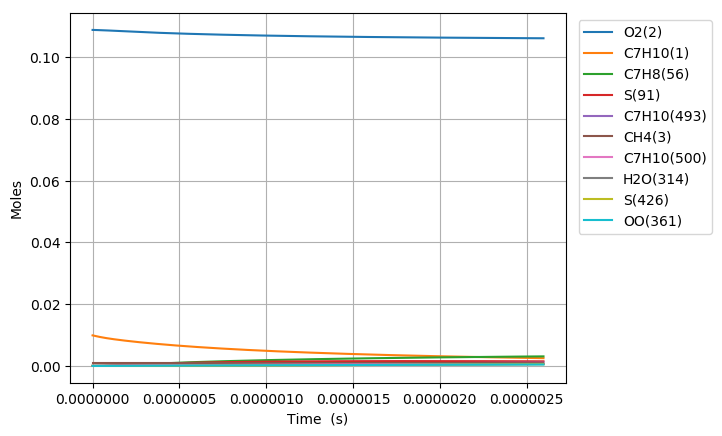

The file beside this chart, header and first rows:
Time (s), Volume (m^3), N2, Ar, He, Ne, C7H10(1), O2(2), CH4(3), C7H10(22), C7H9(6), C7H11(26), S(72), C7H9O2(62), C7H9O2(61), S(86), S(91), S(127), C7H8(56), S(123), C7H8(208), C7H11O(87), OH(D)(150), S(292)
0.0, 0.002128, 0.8813, 0.0, 0.0, 0.0, 0.00989, 0.1088, 0.001, 0.0, 0.0, 0.0, 0.0, 0.0, 0.0, 0.0, 0.0, 0.0, 0.0, 0.0, 0.0, 0.0, 0.0, 0.0
5.932491606505844e-20, 0.002128, 0.8813, 0.0, 0.0, 0.0, 0.00989, 0.1088, 0.001, 3.0040626379213692e-17, 3.3309893042327039e-16, 3.3309867592069763e-16, 1.0373433617473094e-25, 1.0368040523962812e-25, 6.6081523324292751e-26, 1.9762779174782141e-36, 4.9720920452120343e-41, 2.5115293997275063e-36, 8.6551721261129829e-30, 3.515284339114823e-41, 5.2579735494628098e-44, 6.2425126797114467e-55, 3.5007749197215724e-50, 1.9887848330332235e-61
1.6610976498216363e-19, 0.002128, 0.8813, 0.0, 0.0, 0.0, 0.00989, 0.1088, 0.001, 8.4113753861782172e-17, 9.3267700463524487e-16, 9.3267629224165563e-16, 6.2655538977217254e-25, 6.2591495444056029e-25, 3.99132381183724e-25, 2.3435930795822467e-35, 5.9028696120931735e-40, 2.9717099375468956e-35, 5.2277239623039255e-29, 4.173300178465064e-40, 6.2422661944473385e-43, 1.396425178130583e-53, 7.830264023520074e-49, 8.2067766532970262e-60
3.79679462816374e-19, 0.002128, 0.8813, 0.0, 0.0, 0.0, 0.00989, 0.1088, 0.001, 1.9226000882685437e-16, 2.1318331508620569e-15, 2.1318315235383811e-15, 3.0165944851135582e-24, 3.0103104987104758e-24, 1.9216504028487682e-24, 2.2953723077475303e-34, 5.7954732835875015e-39, 2.8967236206032723e-34, 2.5169240514718454e-28, 4.0972747231916965e-39, 6.128693958483089e-42, 2.7590996521046538e-52, 1.5470348676085133e-47, 3.24651787812235e-58
8.068188584847947e-19, 0.002128, 0.8813, 0.0, 0.0, 0.0, 0.00989, 0.1088, 0.001, 4.0855251875673992e-16, 4.530145434547162e-15, 4.5301419807510669e-15, 1.3174260582107413e-23, 1.3118779822400699e-23, 8.3923504095640904e-24, 2.0203720638887642e-33, 5.1260309246402341e-38, 2.5256736013925937e-33, 1.0992068571235798e-27, 3.6238220805203769e-38, 5.4207603879463221e-41, 4.9096650378611176e-51, 2.7527829732731429e-46, 1.1586579252813146e-56
1.661097649821636e-18, 0.002128, 0.8813, 0.0, 0.0, 0.0, 0.00989, 0.1088, 0.001, 8.411375386154756e-16, 9.3267699670023387e-15, 9.3267628736533841e-15, 5.4999944031244934e-23, 5.4535403952942037e-23, 3.5036396194173386e-23, 1.681891157878132e-32, 4.3087381670391566e-37, 2.0641369411508669e-32, 4.5889722352779889e-27, 3.0457531606141378e-37, 4.5564757094133115e-40, 8.2808486907281439e-50, 4.6429001688555163e-45, 3.9148344213695605e-55
3.3696552324953188e-18, 0.002128, 0.8813, 0.0, 0.0, 0.0, 0.00989, 0.1088, 0.001, 1.7063075783288046e-15, 1.892001889350604e-14, 1.8920004573365799e-14, 2.2469271299098212e-22, 2.2091397922936303e-22, 1.4313499020185069e-22, 1.3528345967725472e-31, 3.5325642146111755e-36, 1.6031899453269794e-31, 1.8747448812838642e-26, 2.4966208663341873e-36, 3.7356740413278811e-39, 1.3601255726841106e-48, 7.6259153244605289e-44, 1.2871060289392949e-53
6.786770397842685e-18, 0.002128, 0.8813, 0.0, 0.0, 0.0, 0.00989, 0.1088, 0.001, 3.4366476577388939e-15, 3.8106516202622726e-14, 3.8106487628421784e-14, 9.0824383550733352e-22, 8.7811722941342568e-22, 5.7857354298448895e-22, 1.0555576189090391e-30, 2.8607625794577976e-35, 1.1740638942340469e-30, 7.5780184656790376e-26, 2.0210648922237052e-35, 3.0252456347457376e-38, 2.2048016505943002e-47, 1.2361872911681624e-42, 4.1746593243773315e-52
1.3621000728537416e-17, 0.002128, 0.8813, 0.0, 0.0, 0.0, 0.00989, 0.1088, 0.001, 6.8973278164928001e-15, 7.6479508718770822e-14, 7.6479452361058522e-14, 3.6520082300722772e-21, 3.4168356354172314e-21, 2.3264109502181995e-21, 7.9160076711985576e-30, 2.3025913693140894e-34, 7.9215271375978989e-30, 3.0470878245528683e-25, 1.6255012649036033e-34, 2.4349807853067806e-37, 3.5506989723325441e-46, 1.9908317666505151e-41, 1.3448974631069968e-50
2.7289461389926878e-17, 0.002128, 0.8813, 0.0, 0.0, 0.0, 0.00989, 0.1088, 0.001, 1.3818688133735518e-14, 1.5322548586756019e-13, 1.532253763164327e-13, 1.4646184110648902e-20, 1.286672707180476e-20, 9.3298857432892726e-21, 5.5849206666593905e-29, 1.8476857794591477e-33, 4.7889338438209802e-29, 1.2220184471181735e-24, 1.3023965637740214e-33, 1.9539185861040818e-36, 5.699445931434649e-45, 3.195703395120454e-40, 4.3180254147122421e-49
5.46263827127058e-17, 0.002128, 0.8813, 0.0, 0.0, 0.0, 0.00989, 0.1088, 0.001, 2.7661408767160573e-14, 3.0671741201707965e-13, 3.0671720218759573e-13, 5.8661112226030137e-20, 4.5870689793651895e-20, 3.7367705775194485e-20, 3.5973387603522691e-28, 1.4803990095532605e-32, 2.5575644531047611e-28, 4.8944473926844556e-24, 1.0403657145508802e-32, 1.565512357456633e-35, 9.1332941681791272e-44, 5.1213930952110828e-39, 1.3839934537099029e-47
1.0930022535826365e-16, 0.002128, 0.8813, 0.0, 0.0, 0.0, 0.00989, 0.1088, 0.001, 5.5346850029769179e-14, 6.1370117002615225e-13, 6.1370076577167556e-13, 2.3479717808919097e-19, 1.4999569586205105e-19, 1.4956419547896286e-19, 2.061074779699469e-27, 1.1852224743908807e-31, 1.2222771063574357e-27, 1.9590541917223111e-23, 8.2794650533755559e-32, 1.253361447142911e-34, 1.4622992088062331e-42, 8.2006994539247221e-38, 4.4318558341190704e-46
2.1864791064937935e-16, 0.002128, 0.8813, 0.0, 0.0, 0.0, 0.00989, 0.1088, 0.001, 1.1071773253802033e-13, 1.2276683835910179e-12, 1.2276675403076149e-12, 9.3949338353901894e-19, 4.3602847306139356e-19, 5.9841954585212108e-19, 1.0461666315721476e-26, 9.4854318995558433e-31, 5.3972270807792271e-27, 7.8387664879678509e-23, 6.5477621181813848e-31, 1.0030695750468611e-33, 2.3399339997362238e-41, 1.3125818053843257e-36, 1.4183744962567251e-44
4.373432812316108e-16, 0.002128, 0.8813, 0.0, 0.0, 0.0, 0.00989, 0.1088, 0.001, 2.2145949748665845e-13, 2.4556018056684603e-12, 2.4555996788567276e-12, 3.7585759750257079e-18, 1.1146322975299123e-18, 2.3938116910627789e-18, 4.8128286323772974e-26, 7.5898666777023946e-30, 2.2733800512296353e-26, 3.1360155668740197e-22, 5.1180513372489595e-30, 8.0260730056990316e-33, 3.7424271994798352e-40, 2.1003535049824247e-35, 4.5370930850485823e-43
8.747340223960737e-16, 0.002128, 0.8813, 0.0, 0.0, 0.0, 0.00989, 0.1088, 0.001, 4.4294302711247833e-13, 4.9114649690772105e-12, 4.911458313912799e-12, 1.5035452972635466e-17, 2.5598733284702696e-18, 9.5739784415493148e-18, 2.0759359822141373e-25, 6.0725978848287852e-29, 9.3345888943855559e-26, 1.2545072436898838e-21, 3.9133948553664858e-29, 6.4214563521184838e-32, 5.9813718536325507e-39, 3.3602535983402929e-34, 1.4503230768067086e-41
1.3121247635605366e-15, 0.002128, 0.8813, 0.0, 0.0, 0.0, 0.00989, 0.1088, 0.001, 6.6442655646684184e-13, 7.3673245229316158e-12, 7.3673113069756286e-12, 3.195099287820062e-17, 4.0232986710761538e-18, 2.0342184938936107e-17, 4.5125466402245354e-25, 1.7364510604638309e-28, 1.9988367067007008e-25, 2.6658901679096922e-21, 1.0906807795451313e-28, 1.836178049231662e-31, 2.2003372073656998e-38, 1.2367089033782129e-33, 6.6186496797317682e-41
1.7495155047249994e-15, 0.002128, 0.8813, 0.0, 0.0, 0.0, 0.00989, 0.1088, 0.001, 8.859100855497493e-13, 9.8231804830033533e-12, 9.8231586580941278e-12, 5.4505146785522573e-17, 5.4904788422942031e-18, 3.4697088993424968e-17, 7.7911693613987698e-25, 3.6627882063514418e-28, 3.4233371356962053e-25, 4.5477496658978952e-21, 2.2484755261207737e-28, 3.8730799442403383e-31, 5.577742966005432e-38, 3.1363382054706043e-33, 1.9720094294791767e-40
2.624296987053925e-15, 0.002128, 0.8813, 0.0, 0.0, 0.0, 0.00989, 0.1088, 0.001, 1.3288771430784742e-12, 1.4734883980236554e-11, 1.4734840119184935e-11, 1.1284678473367958e-16, 8.4263354715812951e-18, 7.1820495129064262e-17, 1.6324556939485406e-24, 1.0004730381392148e-27, 7.1147601015844837e-25, 9.4156463398524523e-21, 5.9161216643424486e-28, 1.0578712228588861e-30, 1.948918591595419e-37, 1.0966520891718447e-32, 8.6256755065518844e-40
3.4990784693828508e-15, 0.002128, 0.8813, 0.0, 0.0, 0.0, 0.00989, 0.1088, 0.001, 1.7718441996089601e-12, 1.9646574286327055e-11, 1.9646500833240499e-11, 1.9192321115495452e-16, 1.1362664455871324e-17, 1.221223250225274e-16, 2.7954286909338885e-24, 2.0934137792075177e-27, 1.2125689358527766e-24, 1.6013647714697401e-20, 1.1979743779613885e-27, 2.213435338952409e-30, 4.8664183520864895e-37, 2.7399354585541732e-32, 2.5117099980363449e-39
4.3738599517117765e-15, 0.002128, 0.8813, 0.0, 0.0, 0.0, 0.00989, 0.1088, 0.001, 2.2148112550699053e-12, 2.4558250468432253e-11, 2.455813931865667e-11, 2.9321515548157655e-16, 1.4299077811164307e-17, 1.8653493452977916e-16, 4.2901476957814381e-24, 3.8111372500328477e-27, 1.8549478211299233e-24, 2.4465328291700064e-20, 2.1106889677233307e-27, 4.0294916242170442e-30, 1.031731561623581e-36, 5.8124138236137079e-32, 6.0948471503945922e-39
6.123422916369628e-15, 0.002128, 0.8813, 0.0, 0.0, 0.0, 0.00989, 0.1088, 0.001, 3.100745362716003e-12, 3.4381559634613525e-11, 3.4381348209512355e-11, 5.6383883231781752e-16, 2.0171699096222364e-17, 3.5851820016348786e-16, 8.2956292308167857e-24, 1.0063483708059441e-26, 3.5718309737686869e-24, 4.7046134642704384e-20, 5.1310748855762604e-27, 1.0639091200983448e-29, 3.771161756214866e-36, 2.1286812138913939e-31, 3.1460273399897584e-38
7.87298588102748e-15, 0.002128, 0.8813, 0.0, 0.0, 0.0, 0.00989, 0.1088, 0.001, 3.9866794660181504e-12, 4.4204811571253831e-11, 4.4204466823016649e-11, 9.2468656772654929e-16, 2.6044232231088435e-17, 5.8767780282001219e-16, 1.3648433665962836e-23, 2.0865825707161606e-26, 5.8611994081901794e-24, 7.7155648543001873e-20, 9.9001531662319869e-27, 2.2057523570490108e-29, 9.7736782428545825e-36, 5.5257240726400553e-31, 1.0113455278804011e-37
1.1372111810343183e-14, 0.002128, 0.8813, 0.0, 0.0, 0.0, 0.00989, 0.1088, 0.001, 5.7585476595924983e-12, 6.3851144220507396e-11, 6.3850433272176933e-11, 1.9170000325626594e-15, 3.7789190637200151e-17, 1.217061290852428e-15, 2.8395202152817963e-23, 6.2706801295435085e-26, 1.2152738971224074e-23, 1.5995740982683195e-19, 2.5616732751690852e-26, 6.6276296550699463e-29, 4.3105191832322449e-35, 2.4472732332634837e-30, 6.7280797728271094e-37
1.4871237739658886e-14, 0.002128, 0.8813, 0.0, 0.0, 0.0, 0.00989, 0.1088, 0.001, 7.5304158357936542e-12, 8.3497249025358544e-11, 8.3496038700898292e-11, 3.2701207990697845e-15, 4.9534012479410545e-17, 2.0740761833394958e-15, 4.8529934224210481e-23, 1.3834434052289451e-25, 2.0723466665377595e-23, 2.7286926088150033e-19, 5.0107001906778252e-26, 1.461965165059009e-28, 1.209986892775502e-34, 6.8917664633597049e-30, 2.3791573421778193e-36
2.1869489598290292e-14, 0.002128, 0.8813, 0.0, 0.0, 0.0, 0.00989, 0.1088, 0.001, 1.1074152136077739e-11, 1.2278877862592734e-10, 1.2278616664351099e-10, 7.0586377739625259e-15, 7.3023251454561612e-17, 4.4674761261409584e-15, 1.0496110197532066e-22, 4.4394228385350622e-25, 4.4667201396760842e-23, 5.8902011065906312e-19, 1.275460747813922e-25, 4.6897302406326019e-28, 5.8183300079255198e-34, 3.3422336946389027e-29, 1.7716122919397849e-35
2.787886676429866e-14, 0.002128, 0.8813, 0.0, 0.0, 0.0, 0.00989, 0.1088, 0.001, 1.4117147450818497e-11, 1.5652757208415474e-10, 1.5652332547622571e-10, 1.1463318948632834e-14, 9.3192957016578101e-17, 7.2431488983407608e-15, 1.7061371145524243e-22, 9.0706138738610291e-25, 7.2441385457739652e-23, 9.5660824542750103e-19, 2.24765481435511e-25, 9.5795934513020503e-28, 1.4581718282010398e-33, 8.4177341561287467e-29, 5.3647412212370818e-35
3.3888243930307025e-14, 0.002128, 0.8813, 0.0, 0.0, 0.0, 0.00989, 0.1088, 0.001, 1.7160142714320381e-11, 1.9026570311031339e-10, 1.902594198728399e-10, 1.6931807635684953e-14, 1.1336226649954571e-16, 1.0680625554078846e-14, 2.5215224151144384e-22, 1.6148387315651143e-24, 1.0684196432616641e-22, 1.4129981644184025e-18, 3.5073750149064875e-25, 1.7050054881555072e-27, 3.0779646791538028e-33, 1.7861569579604077e-28, 1.3402941661860209e-34
3.989762109631539e-14, 0.002128, 0.8813, 0.0, 0.0, 0.0, 0.00989, 0.1088, 0.001, 2.0203137926583889e-11, 2.2400317485865417e-10, 2.2399444995153822e-10, 2.3463985662760165e-14, 1.3353118181027503e-16, 1.4776751852540906e-14, 3.4957492746687408e-22, 2.6155708528447143e-24, 1.4783735576828241e-22, 1.9581883054301285e-18, 5.0546349533955337e-25, 2.7608983654131655e-27, 5.7357773277034739e-33, 3.3450027541588206e-28, 2.8671395210245932e-34
4.5906998262323755e-14, 0.002128, 0.8813, 0.0, 0.0, 0.0, 0.00989, 0.1088, 0.001, 2.324613308760954e-11, 2.5773999069331553e-10, 2.5772841583878908e-10, 3.1059726574539793e-14, 1.5369970497389533e-16, 1.952816366575455e-14, 4.6287988095439431e-22, 3.9610605941915535e-24, 1.9539387602870139e-22, 2.5921770170604895e-18, 6.8880998758228027e-25, 4.1800633199870365e-27, 9.7981807315145371e-33, 5.7418041101651614e-28, 5.5189877388985219e-34
5.79257525943405e-14, 0.002128, 0.8813, 0.0, 0.0, 0.0, 0.00989, 0.1088, 0.001, 2.9332123255949057e-11, 3.2521166641706103e-10, 3.2519315548492076e-10, 4.9441451124857748e-14, 1.9403558188807961e-16, 3.0985048412082368e-14, 7.3712993145772973e-22, 7.8695552759802218e-24, 3.1007219983123834e-22, 4.1265444119658811e-18, 1.1407829199509596e-24, 8.3004056984723345e-27, 2.3691313967666158e-32, 1.4013170842911541e-27, 1.6270033754329352e-33
6.994450692635723e-14, 0.002128, 0.8813, 0.0, 0.0, 0.0, 0.00989, 0.1088, 0.001, 3.5418113219342948e-11, 3.9268075685654121e-10, 3.9265363981947069e-10, 7.20759731519329e-14, 2.3436991311930804e-16, 4.5024704883470103e-14, 1.074887338467238e-21, 1.3754856960264838e-23, 4.5061085110160505e-22, 6.0160874114040046e-18, 1.7054346267031981e-24, 1.4500530062401492e-26, 4.8542039871995919e-32, 2.8968156897911473e-27, 3.9125763542729512e-33
8.196326125837396e-14, 0.002128, 0.8813, 0.0, 0.0, 0.0, 0.00989, 0.1088, 0.001, 4.150410297779534e-11, 4.6014728979163081e-10, 4.6010986990609909e-10, 9.8962229100507491e-14, 2.747027152675517e-16, 6.1619353289587547e-14, 1.4761362198292818e-21, 2.2055244320116207e-23, 6.1673168118735944e-22, 8.2607925111217661e-18, 2.3815237764134306e-24, 2.3238964959639838e-26, 8.9121103144143617e-32, 5.3654952652434606e-27, 8.251671528268572e-33
9.398201559039069e-14, 0.002128, 0.8813, 0.0, 0.0, 0.0, 0.00989, 0.1088, 0.001, 4.7590092531310181e-11, 5.2761129207808797e-10, 5.2756184678519321e-10, 1.3009917868366927e-13, 3.150340044082413e-16, 8.0742137952657452e-14, 1.9408610408582456e-21, 3.3200579867591837e-23, 8.0816579422948475e-22, 1.0860646675701526e-17, 3.1678804298720146e-24, 3.4964359215391314e-26, 1.5101281634349451e-31, 9.1731223632099192e-27, 1.5838509040145185e-32
1.0600076992240742e-13, 0.002128, 0.8813, 0.0, 0.0, 0.0, 0.00989, 0.1088, 0.001, 5.3676081879891206e-11, 5.9507278950894031e-10, 5.9500957146790918e-10, 1.6548581084100705e-13, 3.5536379593841989e-16, 1.0236726592107968e-13, 2.4690467033101289e-21, 4.7609760631418104e-23, 1.0246549350487729e-21, 1.3815637394287118e-17, 4.0633883366443499e-24, 5.0112850481222689e-26, 2.4047688805390281e-31, 1.4740364341599121e-26, 2.8260494380245591e-32
1.2323487966093261e-13, 0.002128, 0.8813, 0.0, 0.0, 0.0, 0.00989, 0.1088, 0.001, 6.2402993263999683e-11, 6.9180385591850325e-10, 6.9171779080790228e-10, 2.2364184128322013e-13, 4.1319150322973232e-16, 1.3769235246881274e-13, 3.3371429592475804e-21, 7.4801290696209143e-23, 1.3783013727341389e-21, 1.8672608464138815e-17, 5.5357622611447403e-24, 7.8674675950706844e-26, 4.3070241072103937e-31, 2.675067793821634e-26, 5.8668511584426013e-32
1.404689893994578e-13, 0.002128, 0.8813, 0.0, 0.0, 0.0, 0.00989, 0.1088, 0.001, 7.1129904226747616e-11, 7.8852989824149977e-10, 7.8841727195251392e-10, 2.9053089876228642e-13, 4.7101620676831721e-16, 1.7803636023688773e-13, 4.3356501892412214e-21, 1.1079922911970368e-22, 1.7822003917972312e-21, 2.4259739026237102e-17, 7.2270786483982946e-24, 1.1644872527434838e-25, 7.1409688976553482e-31, 4.4939577429576118e-26, 1.108632827143188e-31
1.57703099137983e-13, 0.002128, 0.8813, 0.0, 0.0, 0.0, 0.00989, 0.1088, 0.001, 7.9856814768145254e-11, 8.8525098978627595e-10, 8.8510801788019182e-10, 3.6615000509432076e-13, 5.2883795029541934e-16, 2.2332598108702918e-13, 5.4645239198387305e-21, 1.5684725122409999e-22, 2.2356179852627618e-21, 3.0576993550179069e-17, 9.1341486723235069e-24, 1.6472026465361215e-25, 1.1152598959675247e-30, 7.1107348258806696e-26, 1.9460104677570147e-31
1.921713186150334e-13, 0.002128, 0.8813, 0.0, 0.0, 0.0, 0.00989, 0.1088, 0.001, 9.7310634586929289e-11, 1.0786786093318036e-09, 1.0784633160255429e-09, 5.435664245472483e-13, 6.4447273012259135e-16, 3.2845327219949835e-13, 8.1131925853278469e-21, 2.8409895422012617e-22, 3.2881173507849028e-21, 4.5401734639222191e-17, 1.3582991495455849e-23, 2.9791006053963664e-25, 2.3798315506761866e-30, 1.5567693069879757e-25, 5.0791126588938365e-31
2.266395380920838e-13, 0.002128, 0.8813, 0.0, 0.0, 0.0, 0.00989, 0.1088, 0.001, 1.1476445272042817e-10, 1.2720872818974148e-09, 1.2717837091289783e-09, 7.5586721660845807e-13, 7.600961818581424e-16, 4.5250688502074854e-13, 1.1282792308511774e-20, 4.6660829311085172e-22, 4.5301188981703028e-21, 6.3146557192711367e-17, 1.885761971600543e-23, 4.8855683372495941e-25, 4.4620602488608855e-30, 2.9923550075390611e-25, 1.127113522305337e-30
2.6110775756913417e-13, 0.002128, 0.8813, 0.0, 0.0, 0.0, 0.00989, 0.1088, 0.001, 1.3221826916871373e-10, 1.4654775576577596e-09, 1.4650692210383466e-09, 1.0030285353155949e-12, 8.7570863511610123e-16, 5.9493664634617569e-13, 1.4972966995774548e-20, 7.1447542309813874e-22, 5.95611394885621e-21, 8.3811195286983191e-17, 2.4934112646559168e-23, 7.4696182750046462e-25, 7.6271324090783413e-30, 5.2396915780156804e-25, 2.2269096736853396e-30
2.9557597704618456e-13, 0.002128, 0.8813, 0.0, 0.0, 0.0, 0.00989, 0.1088, 0.001, 1.496720839318535e-10, 1.6588499700948555e-09, 1.6583198755580093e-09, 1.2850265780975467e-12, 9.9131040724566262e-16, 7.5520907551470894e-13, 1.9183361201464328e-20, 1.0378458499020137e-21, 7.5607609604761016e-21, 1.0739539139434486e-16, 3.1789270689814658e-23, 1.0834121617909285e-24, 1.2162306353678941e-29, 8.553413986058387e-25, 4.0338778356296884e-30
3.3004419652323496e-13, 0.002128, 0.8813, 0.0, 0.0, 0.0, 0.00989, 0.1088, 0.001, 1.6712589700991128e-10, 1.8522050373593065e-09, 1.8515356964783531e-09, 1.6018375562728514e-12, 1.106901811271794e-15, 9.3280602319317952e-13, 2.3913619687346001e-20, 1.4469221960361938e-21, 9.3388718975167922e-21, 1.3389889572329465e-16, 3.9400565025190357e-23, 1.5081936101783682e-24, 1.8373265127272014e-29, 1.3219800615861597e-24, 6.8303059058090837e-30
3.6451241600028535e-13, 0.002128, 0.8813, 0.0, 0.0, 0.0, 0.00989, 0.1088, 0.001, 1.8457970840294701e-10, 2.0455432631322443e-09, 2.0447167075934727e-09, 1.9534376773717809e-12, 1.2224831413542933e-15, 1.1272238094545503e-12, 2.9163387158610786e-20, 1.9519713941531138e-21, 1.1285403601217621e-20, 1.6332146578231436e-16, 4.7746091498812136e-23, 2.0315981812054054e-24, 2.6582136479145904e-29, 1.9555990779781084e-24, 1.0956585489131283e-29
3.9898063547733575e-13, 0.002128, 0.8813, 0.0, 0.0, 0.0, 0.00989, 0.1088, 0.001, 2.0203351811101744e-10, 2.2388651366457429e-09, 2.2378629326890938e-09, 2.3398031572171108e-12, 1.3380546994942404e-15, 1.3379732033387041e-12, 3.4932308444287706e-20, 2.5633198599464286e-21, 1.3395457584921055e-20, 1.9566286634881396e-16, 5.6804578596479251e-23, 2.663918865734492e-24, 3.7125671391784202e-29, 2.7909249766298166e-24, 1.6813661515011101e-29
4.3344885495438614e-13, 0.002128, 0.8813, 0.0, 0.0, 0.0, 0.00989, 0.1088, 0.001, 2.1948732613417589e-10, 2.4321711325396874e-09, 2.4309743955242581e-09, 2.7609102382393964e-12, 1.4536167565618345e-15, 1.5645795660275545e-12, 4.1220028770734659e-20, 3.2913459904025662e-21, 1.5664281467630363e-20, 2.3092286953545849e-16, 6.6555387172523363e-23, 3.415441777818473e-24, 5.0353206331600988e-29, 3.8656227866697169e-24, 2.4865476657670539e-29
4.679170744314365e-13, 0.002128, 0.8813, 0.0, 0.0, 0.0, 0.00989, 0.1088, 0.001, 2.3694113247247235e-10, 2.6254617112636542e-09, 2.6240511198286978e-09, 3.2167351921066903e-12, 1.569169622886012e-15, 1.8065824488933712e-12, 4.8026193800930874e-20, 4.1464788911074815e-21, 1.8087264949419991e-20, 2.6910125460297675e-16, 7.6978496612375563e-23, 4.2964451123236994e-24, 6.6624300715236893e-29, 5.2201990670571147e-24, 3.5641565119387558e-29
5.023852939084869e-13, 0.002128, 0.8813, 0.0, 0.0, 0.0, 0.00989, 0.1088, 0.001, 2.5439493712595426e-10, 2.8187373200463157e-09, 2.8170931293193142e-09, 3.707254303256766e-12, 1.6847134789555074e-15, 2.0635346242778782e-12, 5.5350449388507206e-20, 5.1392049255027009e-21, 2.0659930106983719e-20, 3.1019780748528976e-16, 8.8054457484343527e-23, 5.3172062793717306e-24, 8.6306927656421147e-29, 6.8978955096826769e-24, 4.9739216135921084e-29
5.368535133855373e-13, 0.002128, 0.8813, 0.0, 0.0, 0.0, 0.00989, 0.1088, 0.001, 2.7184874009466598e-10, 3.0119983935508126e-09, 3.0101004477100232e-09, 4.2324438590521039e-12, 1.8002487776628298e-15, 2.3350014297157822e-12, 6.3192441430861078e-20, 6.2800717416294065e-21, 2.3377924827603036e-20, 3.5421232045139323e-16, 9.9764371336792378e-23, 6.488006105767378e-24, 1.0977678441410711e-28, 8.9446087485730667e-24, 6.782474049681143e-29
5.713217328625877e-13, 0.002128, 0.8813, 0.0, 0.0, 0.0, 0.00989, 0.1088, 0.001, 2.8930254137864969e-10, 3.2052453538050321e-09, 3.2030730986996704e-09, 4.7922801618671377e-12, 1.9157753291378782e-15, 2.6205608385786233e-12, 7.155181604935454e-20, 7.5796833927190378e-21, 2.6237023516447641e-20, 4.0114459212672109e-16, 1.120898851806611e-22, 7.8191236057721378e-24, 1.374169158969997e-28, 1.1408836000839319e-23, 9.0634378524437753e-29
6.057899523396381e-13, 0.002128, 0.8813, 0.0, 0.0, 0.0, 0.00989, 0.1088, 0.001, 3.0675634097794484e-10, 3.3984786101392466e-09, 3.3960111059578942e-09, 5.3867395432270438e-12, 2.0312943995484236e-15, 2.9198035203344483e-12, 8.0428219801148288e-20, 9.0486944587432814e-21, 2.9233127700002646e-20, 4.5099442752775928e-16, 1.2501320292080909e-22, 9.3208299525894112e-24, 1.6961665936907912e-28, 1.4341607943682896e-23, 1.1897562555398835e-28
6.503769288214911e-13, 0.002128, 0.8813, 0.0, 0.0, 0.0, 0.00989, 0.1088, 0.001, 3.2933401043464853e-10, 3.6484192321596989e-09, 3.645538132881977e-09, 6.2070358490690044e-12, 2.1807138518588024e-15, 3.3265466203404551e-12, 9.2676857126692231e-20, 1.1217703014368626e-20, 3.3305563754610214e-20, 5.1980629726628993e-16, 1.4258910751137182e-22, 1.1533171077061881e-23, 2.1867587199142019e-28, 1.8917762354097397e-23, 1.6528519491522092e-28
6.94963905303344e-13, 0.002128, 0.8813, 0.0, 0.0, 0.0, 0.00989, 0.1088, 0.001, 3.5191167707247067e-10, 3.89833841900396e-09, 3.8950072805821669e-09, 7.0851768241300331e-12, 2.3301168740179611e-15, 3.7546903547985448e-12, 1.0578929340927381e-19, 1.3711418297364586e-20, 3.7592276359206432e-20, 5.9349946696639563e-16, 1.6110027477456531e-22, 1.4070367021735493e-23, 2.7689057064599517e-28, 2.4489215906244252e-23, 2.2441885435648692e-28
7.39550881785197e-13, 0.002128, 0.8813, 0.0, 0.0, 0.0, 0.00989, 0.1088, 0.001, 3.7448934089148116e-10, 4.1482369721079276e-09, 4.1444186001926553e-09, 8.0211113363893298e-12, 2.4795117466760518e-15, 4.2034332813332804e-12, 1.1976476509306568e-19, 1.655332480679039e-20, 4.2085240971245727e-20, 6.720735572701171e-16, 1.8051186892607769e-22, 1.6954642991740207e-23, 3.4513753600330509e-28, 3.1183904670968206e-23, 2.9867384663658874e-28
7.841378582670499e-13, 0.002128, 0.8813, 0.0, 0.0, 0.0, 0.00989, 0.1088, 0.001, 3.9706700189174451e-10, 4.3981156623150273e-09, 4.3937721427899278e-09, 9.0147883114104392e-12, 2.6289040198849149e-15, 4.6720045526452934e-12, 1.3460250948123688e-19, 1.9767057702333215e-20, 4.6776739385146431e-20, 7.5552820419701977e-16, 2.0079037965122018e-22, 2.0208212611092782e-23, 4.2430581968089941e-28, 3.9135970468193893e-23, 3.9055806527377143e-28
8.287248347489029e-13, 0.002128, 0.8813, 0.0, 0.0, 0.0, 0.00989, 0.1088, 0.001, 4.196446600733205e-10, 4.6479752318326074e-09, 4.6430679594087129e-09, 1.0066156716405136e-11, 2.7782679958117083e-15, 5.1596619886361752e-12, 1.5030176448834054e-19, 2.3376408446447505e-20, 5.1659340428229933e-20, 8.4386305824642661e-16, 2.2190349962541884e-22, 2.385328511298644e-23, 5.1529395480245427e-28, 4.8485456650298782e-23, 5.0279341374330805e-28
8.733118112307559e-13, 0.002128, 0.8813, 0.0, 0.0, 0.0, 0.00989, 0.1088, 0.001, 4.4222231543626444e-10, 4.8978163951030623e-09, 4.8923061010387825e-09, 1.1175165563451204e-11, 2.9276038664198678e-15, 5.6656911481771635e-12, 1.6686176870769478e-19, 2.7405323244001865e-20, 5.6725890668630743e-20, 9.3707778393124182e-16, 2.4382015841630958e-22, 2.7912064006206477e-23, 6.19009246734644e-28, 5.9378098451692984e-23, 6.3831799644808397e-28
9.178987877126087e-13, 0.002128, 0.8813, 0.0, 0.0, 0.0, 0.00989, 0.1088, 0.001, 4.6479996798062755e-10, 5.1476398399050996e-09, 5.1414866186268914e-09, 1.2341763907541914e-11, 3.0769801466596341e-15, 6.1894041853900851e-12, 1.8428176139664221e-19, 3.1877903624830796e-20, 6.1969502965113052e-20, 1.0351720591997164e-15, 2.6651051908205266e-22, 3.2406747939173214e-23, 7.3636706320369728e-28, 7.1965097765353405e-23, 8.0028832017742829e-28
9.624857641944616e-13, 0.002128, 0.8813, 0.0, 0.0, 0.0, 0.00989, 0.1088, 0.001, 4.8737761770645757e-10, 5.3974462280096345e-09, 5.3906095630672084e-09, 1.3565900856176799e-11, 3.2263712169080579e-15, 6.7301393562375285e-12, 2.0256098256461739e-19, 3.6818402578112908e-20, 6.7383551521189619e-20, 1.1381455751541974e-15, 2.8994579070543049e-22, 3.7359526479117631e-23, 8.6829118438504893e-28, 8.6402965460365412e-23, 9.9208082973909771e-28
1e-12, 0.002128, 0.8813, 0.0, 0.0, 0.0, 0.00989, 0.1088, 0.001, 5.0637381895699425e-10, 5.6076135963716018e-09, 5.6001700844089898e-09, 1.4640389835053125e-11, 3.3519609218328729e-15, 7.1978166559416834e-12, 2.1860564346413168e-19, 4.1355572271504218e-20, 7.2066119631479678e-20, 1.2285640479990561e-15, 3.1022015399413756e-22, 4.1897791456044638e-23, 9.9125510792430646e-28, 1.0010273909849017e-22, 1.1791847629333536e-27
1.0070727406763144e-12, 0.002128, 0.8813, 0.0, 0.0, 0.0, 0.00989, 0.1088, 0.001, 5.0995526461379792e-10, 5.6472361967764342e-09, 5.6396749852137e-09, 1.4847525556975249e-11, 3.375613201972926e-15, 7.287259465993892e-12, 2.2169867277315535e-19, 4.2251229120879672e-20, 7.2961656338714718e-20, 1.2459980352990606e-15, 3.1409812522624163e-22, 4.2792585588134767e-23, 1.0157128273136604e-27, 1.0285327234619097e-22, 1.2172940183147058e-27
... 630 more rows
